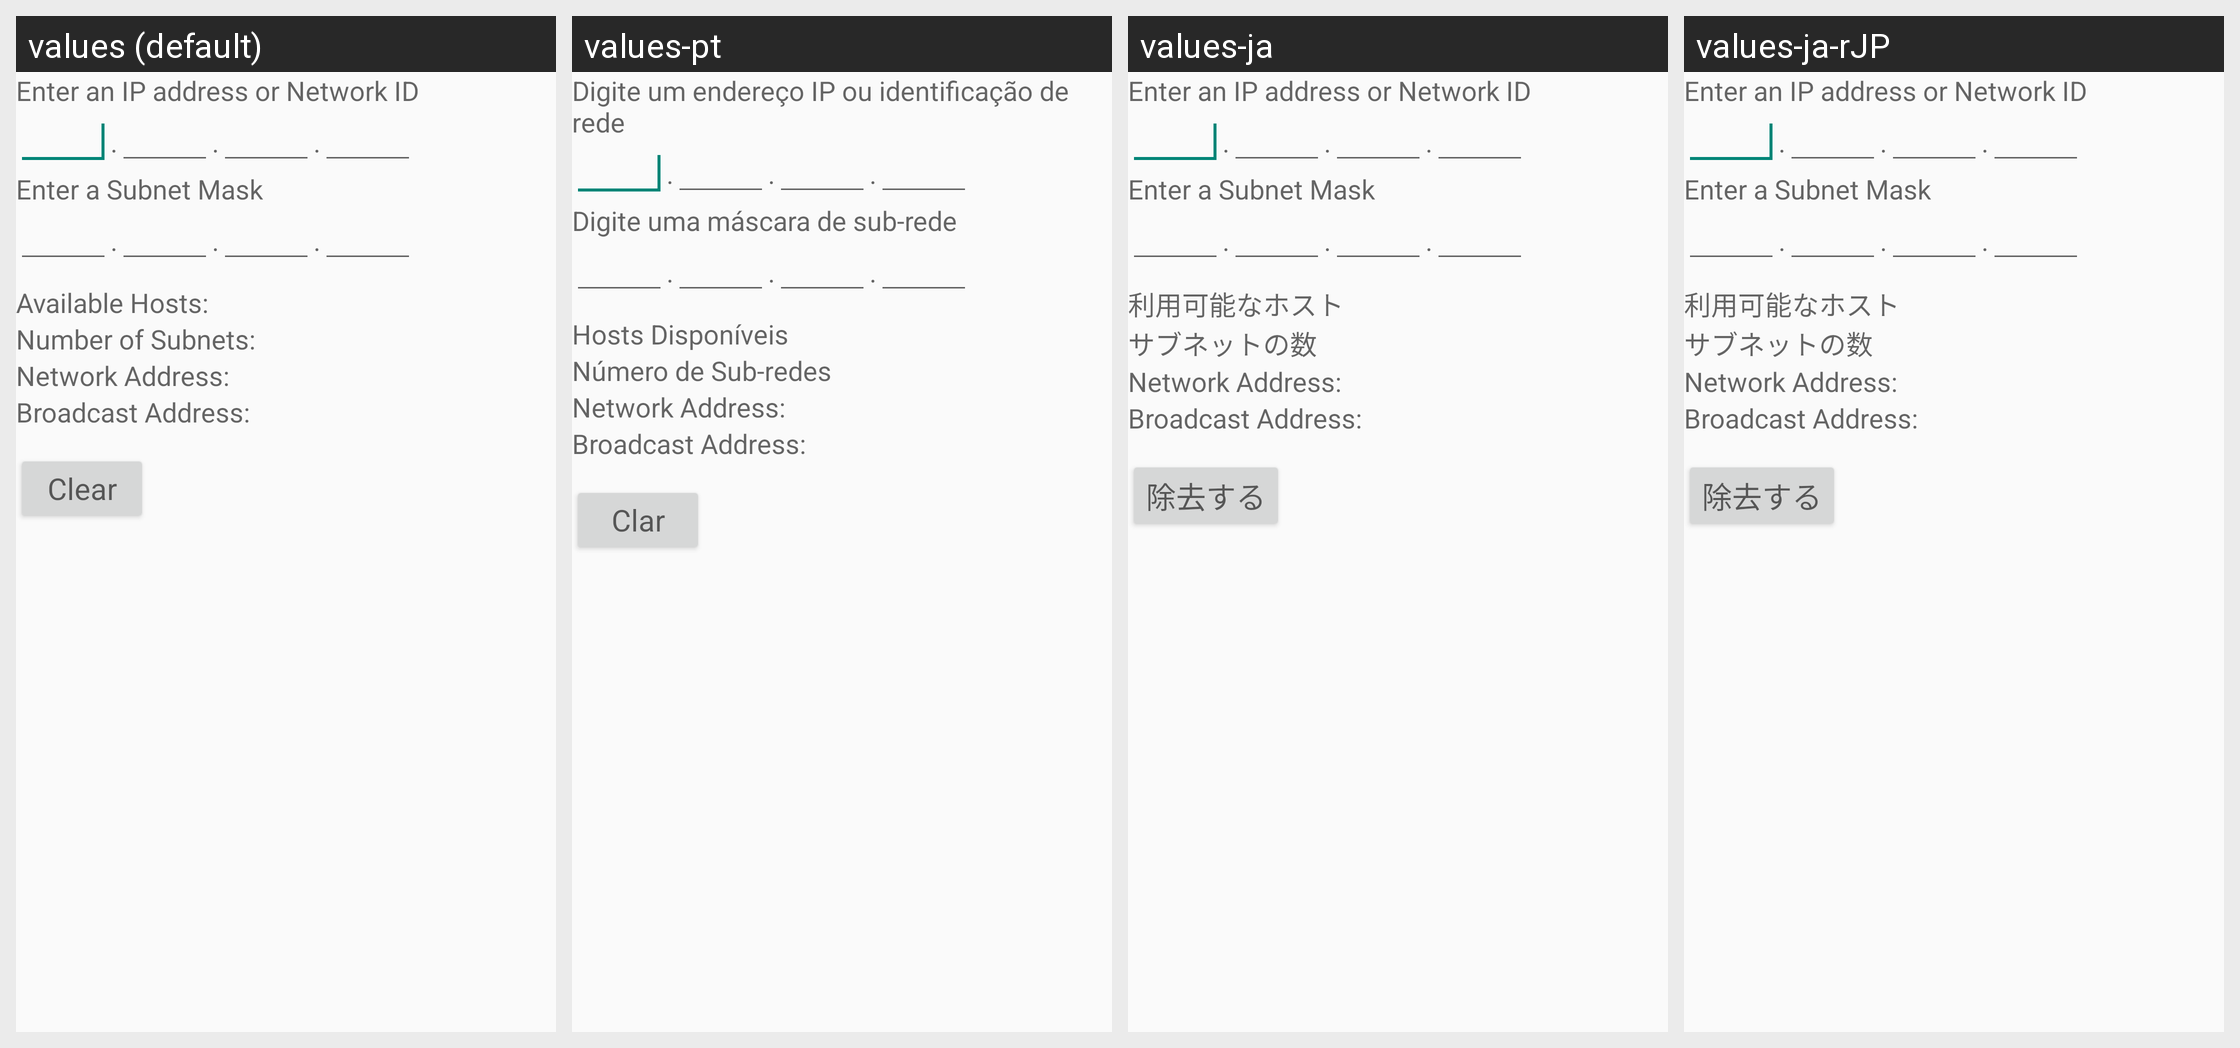

Here is an Android app screen in its default locale and in the app's own translations. Write out the translated-string differences for the strings that appear on this screen.
Android screen res/layout/subnet.xml rendered under 4 locales, left to right: values (default), values-pt, values-ja, values-ja-rJP. Device: Nexus 5 (rendered at 1080×1920; each locale shown at half size, 540×960, under a caption strip naming it); theme CalcTheme.
Other locales in the repository, not shown: values-en-rCA, values-es, values-fr, values-ka.
Strings drawn on this screen, with the default value and each locale's value (text and hints the layout hard-codes, and strings that could not be matched under every locale, appear in the picture but are not listed):

IPAddress
  values: Enter an IP address or Network ID
  values-pt: Digite um endereço IP ou identificação de rede
  values-ja: Enter an IP address or Network ID
  values-ja-rJP: Enter an IP address or Network ID  [from values-ja]

dot
  values: .
  values-pt: .  [not translated; the default value is used]
  values-ja: .  [not translated; the default value is used]
  values-ja-rJP: .  [not translated; the default value is used]

subnetMask
  values: Enter a Subnet Mask
  values-pt: Digite uma máscara de sub-rede
  values-ja: Enter a Subnet Mask
  values-ja-rJP: Enter a Subnet Mask  [from values-ja]

availableHosts
  values: Available Hosts:
  values-pt: Hosts Disponíveis
  values-ja: 利用可能なホスト
  values-ja-rJP: 利用可能なホスト  [from values-ja]

numberOfSubnets
  values: Number of Subnets:
  values-pt: Número de Sub-redes
  values-ja: サブネットの数
  values-ja-rJP: サブネットの数

networkAddress
  values: Network Address:
  values-pt: Network Address:  [not translated; the default value is used]
  values-ja: Network Address:  [not translated; the default value is used]
  values-ja-rJP: Network Address:  [not translated; the default value is used]

broadcastAddress
  values: Broadcast Address:
  values-pt: Broadcast Address:  [not translated; the default value is used]
  values-ja: Broadcast Address:  [not translated; the default value is used]
  values-ja-rJP: Broadcast Address:  [not translated; the default value is used]

clear
  values: Clear
  values-pt: Clar
  values-ja: 除去する
  values-ja-rJP: 除去する  [from values-ja]
